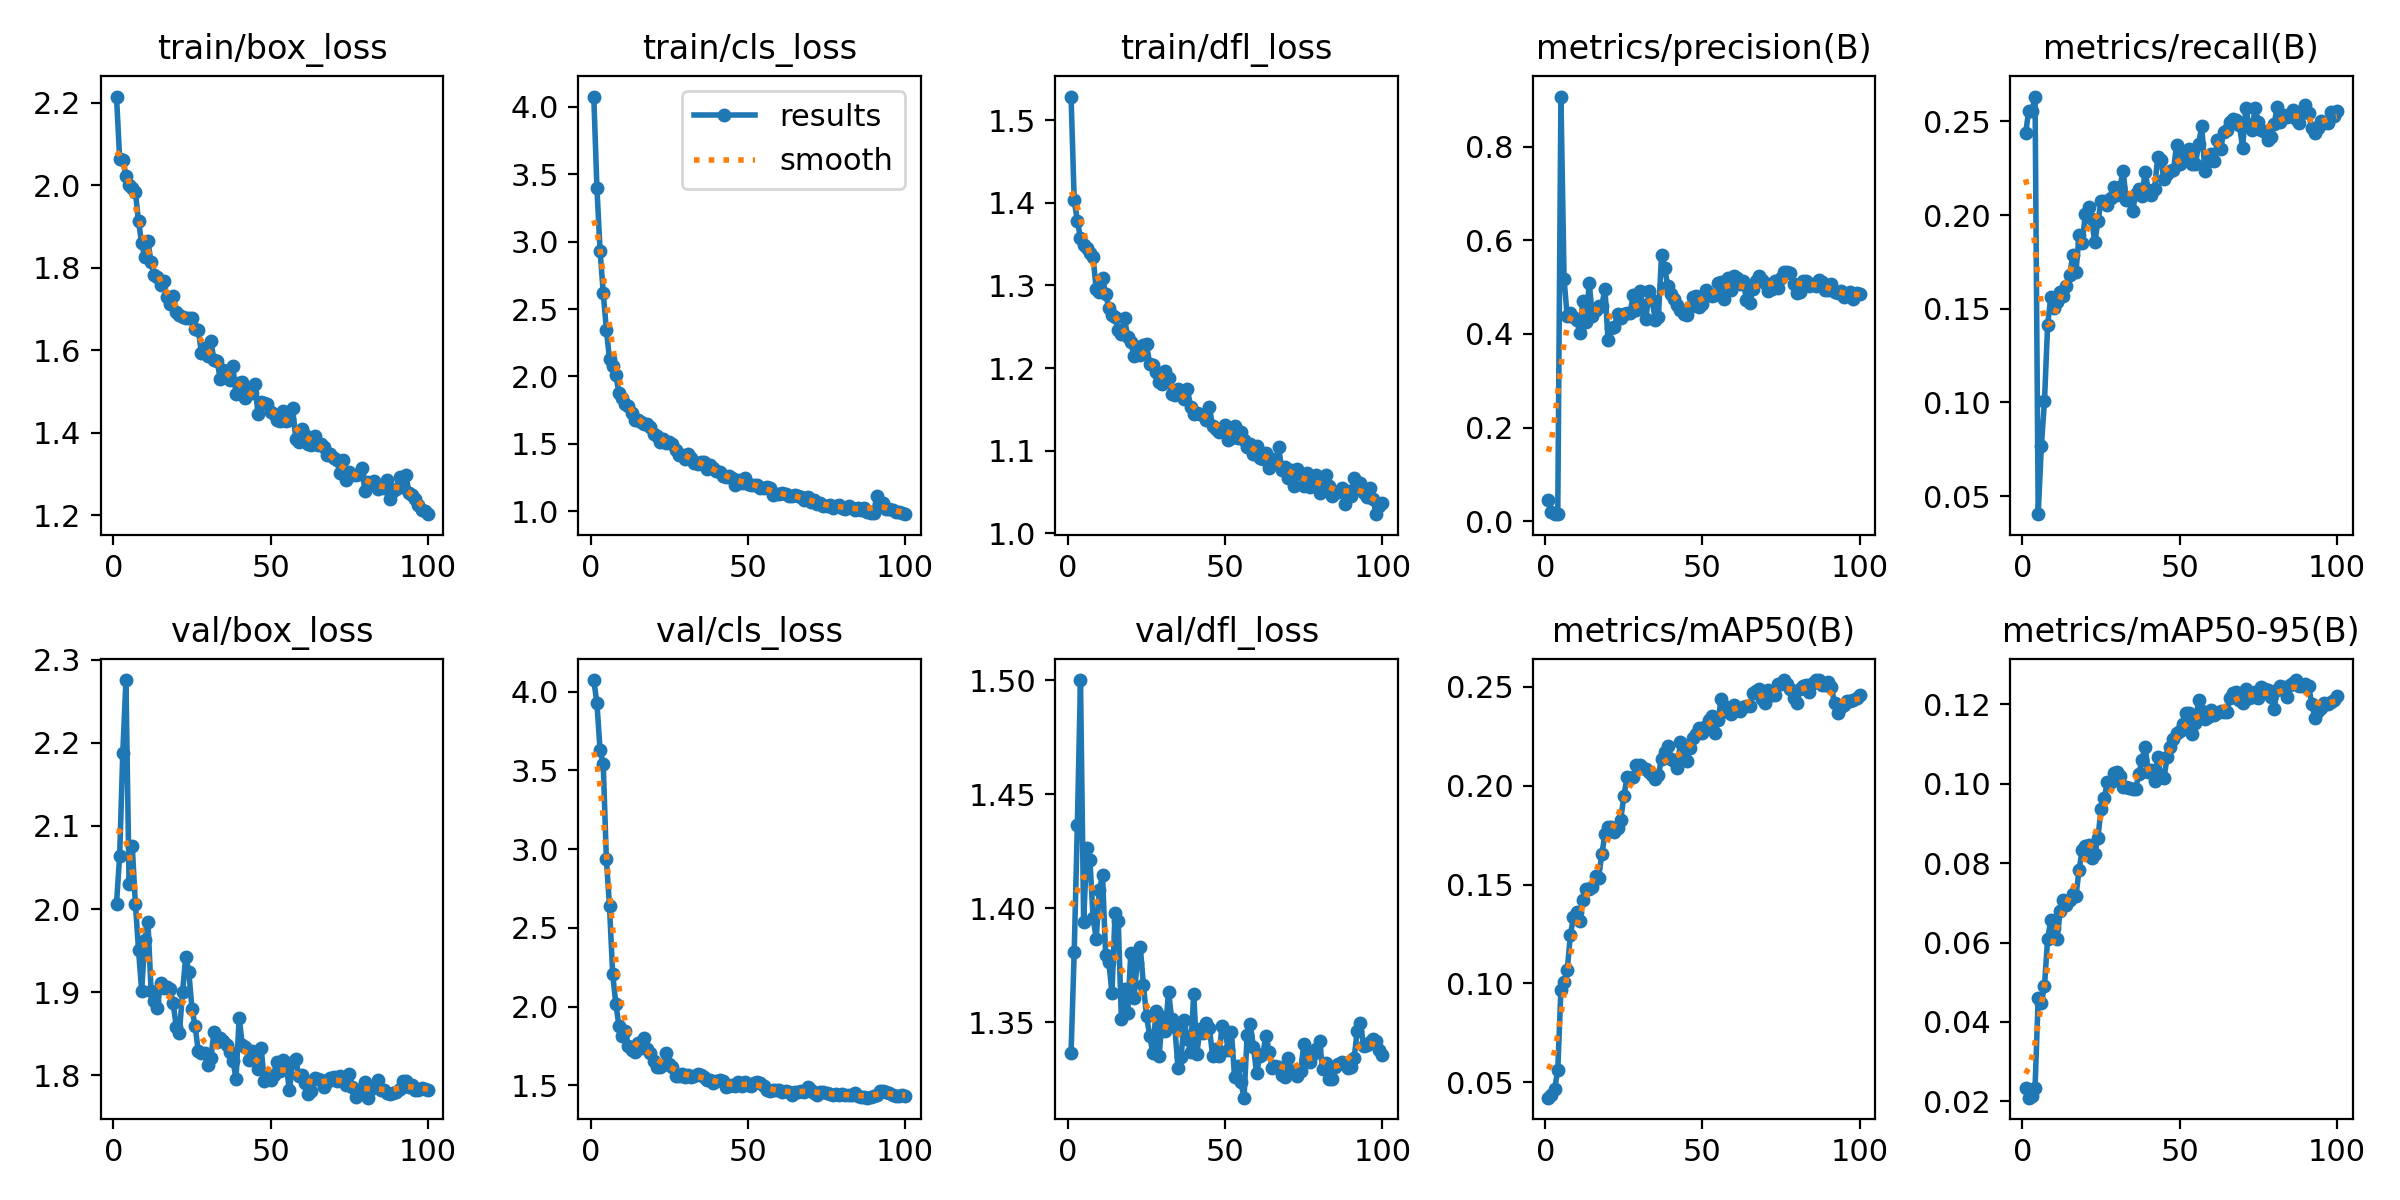

Data behind this chart, as committed beside it:
epoch, time, train/box_loss, train/cls_loss, train/dfl_loss, metrics/precision(B), metrics/recall(B), metrics/mAP50(B), metrics/mAP50-95(B), val/box_loss, val/cls_loss, val/dfl_loss, lr/pg0, lr/pg1, lr/pg2
1, 35.06, 2.215, 4.077, 1.529, 0.04552, 0.2437, 0.04227, 0.02325, 2.007, 4.073, 1.337, 0.0001142, 0.0001142, 0.0001142
2, 61.68, 2.064, 3.398, 1.403, 0.02019, 0.2557, 0.04386, 0.02092, 2.064, 3.926, 1.381, 0.0002333, 0.0002333, 0.0002333
3, 88.74, 2.061, 2.932, 1.378, 0.01526, 0.2553, 0.04655, 0.02142, 2.188, 3.628, 1.436, 0.0003499, 0.0003499, 0.0003499
4, 115, 2.022, 2.622, 1.358, 0.01649, 0.2632, 0.05621, 0.0234, 2.275, 3.54, 1.5, 0.0004642, 0.0004642, 0.0004642
5, 142.3, 2, 2.346, 1.349, 0.9068, 0.04039, 0.09677, 0.04591, 2.03, 2.937, 1.394, 0.000576, 0.000576, 0.000576
6, 169.6, 1.994, 2.127, 1.346, 0.5169, 0.07675, 0.1008, 0.04479, 2.076, 2.635, 1.426, 0.0006787, 0.0006787, 0.0006787
7, 196.9, 1.984, 2.078, 1.339, 0.4373, 0.1006, 0.1066, 0.04907, 2.007, 2.209, 1.421, 0.0006716, 0.0006716, 0.0006716
8, 224.1, 1.914, 2.011, 1.334, 0.4441, 0.1414, 0.1244, 0.06093, 1.951, 2.019, 1.396, 0.0006645, 0.0006645, 0.0006645
9, 251.6, 1.859, 1.878, 1.295, 0.4367, 0.1561, 0.1335, 0.06558, 1.902, 1.877, 1.387, 0.0006575, 0.0006575, 0.0006575
10, 279.4, 1.825, 1.836, 1.292, 0.4303, 0.1506, 0.136, 0.06367, 1.962, 1.812, 1.408, 0.0006504, 0.0006504, 0.0006504
11, 307.1, 1.864, 1.797, 1.31, 0.4024, 0.1535, 0.1315, 0.06102, 1.984, 1.843, 1.414, 0.0006433, 0.0006433, 0.0006433
12, 335.2, 1.814, 1.781, 1.289, 0.4713, 0.1589, 0.1421, 0.06792, 1.901, 1.75, 1.379, 0.0006362, 0.0006362, 0.0006362
13, 363.9, 1.783, 1.729, 1.273, 0.4245, 0.157, 0.1475, 0.0708, 1.889, 1.722, 1.377, 0.0006292, 0.0006292, 0.0006292
14, 392.1, 1.777, 1.674, 1.264, 0.5085, 0.1624, 0.1479, 0.06937, 1.881, 1.71, 1.363, 0.0006221, 0.0006221, 0.0006221
15, 419.2, 1.759, 1.679, 1.262, 0.4376, 0.1678, 0.1487, 0.0708, 1.912, 1.769, 1.398, 0.000615, 0.000615, 0.000615
16, 446, 1.769, 1.66, 1.246, 0.4502, 0.1786, 0.1545, 0.07211, 1.906, 1.738, 1.394, 0.000608, 0.000608, 0.000608
17, 472.4, 1.731, 1.644, 1.242, 0.4586, 0.1696, 0.1536, 0.07165, 1.906, 1.803, 1.351, 0.0006009, 0.0006009, 0.0006009
18, 498.9, 1.711, 1.645, 1.26, 0.4606, 0.1891, 0.1653, 0.07832, 1.904, 1.731, 1.364, 0.0005938, 0.0005938, 0.0005938
19, 525.7, 1.732, 1.622, 1.238, 0.4962, 0.1852, 0.1755, 0.08337, 1.887, 1.708, 1.354, 0.0005868, 0.0005868, 0.0005868
20, 552.7, 1.694, 1.569, 1.231, 0.3866, 0.2005, 0.1792, 0.0843, 1.859, 1.652, 1.38, 0.0005797, 0.0005797, 0.0005797
21, 579.2, 1.686, 1.559, 1.215, 0.4121, 0.2041, 0.179, 0.0846, 1.851, 1.616, 1.36, 0.0005726, 0.0005726, 0.0005726
22, 606.7, 1.681, 1.515, 1.226, 0.4148, 0.1978, 0.1767, 0.08128, 1.9, 1.618, 1.376, 0.0005656, 0.0005656, 0.0005656
23, 633.5, 1.679, 1.533, 1.216, 0.4429, 0.1855, 0.1787, 0.08239, 1.943, 1.626, 1.383, 0.0005585, 0.0005585, 0.0005585
24, 658.9, 1.677, 1.508, 1.228, 0.4341, 0.1966, 0.1826, 0.08642, 1.925, 1.706, 1.366, 0.0005514, 0.0005514, 0.0005514
25, 685.3, 1.679, 1.516, 1.229, 0.4416, 0.2075, 0.1945, 0.09373, 1.88, 1.637, 1.353, 0.0005444, 0.0005444, 0.0005444
26, 711.4, 1.652, 1.5, 1.205, 0.4452, 0.2075, 0.2042, 0.09643, 1.859, 1.615, 1.344, 0.0005373, 0.0005373, 0.0005373
27, 737.6, 1.65, 1.458, 1.203, 0.4455, 0.2052, 0.204, 0.1004, 1.829, 1.56, 1.336, 0.0005302, 0.0005302, 0.0005302
28, 764.6, 1.594, 1.414, 1.196, 0.4826, 0.2089, 0.2042, 0.1003, 1.827, 1.561, 1.355, 0.0005231, 0.0005231, 0.0005231
29, 790.5, 1.605, 1.417, 1.183, 0.4512, 0.2152, 0.2105, 0.1027, 1.827, 1.572, 1.335, 0.0005161, 0.0005161, 0.0005161
30, 816.5, 1.586, 1.391, 1.181, 0.492, 0.2106, 0.2105, 0.1029, 1.812, 1.556, 1.352, 0.000509, 0.000509, 0.000509
31, 842.8, 1.622, 1.427, 1.197, 0.4611, 0.2151, 0.2088, 0.1019, 1.82, 1.564, 1.346, 0.0005019, 0.0005019, 0.0005019
32, 868.6, 1.577, 1.397, 1.188, 0.431, 0.2233, 0.2082, 0.0993, 1.853, 1.554, 1.363, 0.0004949, 0.0004949, 0.0004949
33, 895.2, 1.573, 1.359, 1.169, 0.4915, 0.2082, 0.2072, 0.09929, 1.841, 1.562, 1.351, 0.0004878, 0.0004878, 0.0004878
34, 921.1, 1.532, 1.352, 1.167, 0.4725, 0.2081, 0.2052, 0.09887, 1.845, 1.573, 1.348, 0.0004807, 0.0004807, 0.0004807
35, 947.8, 1.553, 1.361, 1.175, 0.4301, 0.2019, 0.2033, 0.0988, 1.841, 1.565, 1.33, 0.0004737, 0.0004737, 0.0004737
36, 974.4, 1.551, 1.364, 1.173, 0.4368, 0.2112, 0.2054, 0.09874, 1.837, 1.55, 1.335, 0.0004666, 0.0004666, 0.0004666
37, 1003, 1.529, 1.315, 1.163, 0.5688, 0.2137, 0.2137, 0.1025, 1.829, 1.531, 1.351, 0.0004595, 0.0004595, 0.0004595
38, 1031, 1.562, 1.344, 1.174, 0.5399, 0.21, 0.2168, 0.1059, 1.818, 1.533, 1.342, 0.0004525, 0.0004525, 0.0004525
39, 1061, 1.493, 1.32, 1.153, 0.5019, 0.223, 0.2202, 0.1094, 1.796, 1.515, 1.337, 0.0004454, 0.0004454, 0.0004454
40, 1092, 1.52, 1.295, 1.144, 0.4843, 0.2134, 0.2135, 0.1031, 1.869, 1.529, 1.362, 0.0004383, 0.0004383, 0.0004383
41, 1121, 1.524, 1.294, 1.146, 0.4756, 0.2109, 0.2123, 0.1034, 1.837, 1.531, 1.336, 0.0004313, 0.0004313, 0.0004313
42, 1152, 1.484, 1.261, 1.145, 0.4628, 0.2138, 0.2088, 0.1006, 1.835, 1.525, 1.347, 0.0004242, 0.0004242, 0.0004242
43, 1182, 1.499, 1.255, 1.143, 0.4517, 0.2309, 0.2221, 0.1068, 1.819, 1.492, 1.345, 0.0004171, 0.0004171, 0.0004171
44, 1213, 1.497, 1.259, 1.137, 0.4423, 0.2295, 0.2142, 0.1017, 1.829, 1.494, 1.35, 0.0004101, 0.0004101, 0.0004101
45, 1243, 1.52, 1.248, 1.153, 0.4413, 0.219, 0.2122, 0.1015, 1.823, 1.5, 1.347, 0.000403, 0.000403, 0.000403
46, 1273, 1.445, 1.192, 1.13, 0.4575, 0.2217, 0.2191, 0.1067, 1.808, 1.496, 1.335, 0.0003959, 0.0003959, 0.0003959
47, 1303, 1.474, 1.23, 1.126, 0.4782, 0.2237, 0.2239, 0.1094, 1.833, 1.52, 1.338, 0.0003888, 0.0003888, 0.0003888
48, 1333, 1.472, 1.211, 1.122, 0.4819, 0.224, 0.2259, 0.1114, 1.793, 1.493, 1.335, 0.0003818, 0.0003818, 0.0003818
49, 1363, 1.471, 1.246, 1.126, 0.4565, 0.2372, 0.2294, 0.1128, 1.8, 1.52, 1.348, 0.0003747, 0.0003747, 0.0003747
50, 1394, 1.45, 1.2, 1.132, 0.4632, 0.2273, 0.2268, 0.1133, 1.794, 1.504, 1.346, 0.0003676, 0.0003676, 0.0003676
51, 1428, 1.446, 1.193, 1.113, 0.4929, 0.2316, 0.2301, 0.1151, 1.801, 1.494, 1.338, 0.0003606, 0.0003606, 0.0003606
52, 1467, 1.431, 1.197, 1.116, 0.485, 0.2314, 0.233, 0.1178, 1.817, 1.514, 1.346, 0.0003535, 0.0003535, 0.0003535
53, 1507, 1.428, 1.195, 1.13, 0.4807, 0.2353, 0.2353, 0.1177, 1.805, 1.52, 1.326, 0.0003464, 0.0003464, 0.0003464
54, 1541, 1.453, 1.17, 1.115, 0.4836, 0.2274, 0.2265, 0.1125, 1.819, 1.514, 1.331, 0.0003394, 0.0003394, 0.0003394
55, 1576, 1.43, 1.175, 1.122, 0.5089, 0.2271, 0.2333, 0.1154, 1.81, 1.495, 1.324, 0.0003323, 0.0003323, 0.0003323
56, 1611, 1.431, 1.177, 1.113, 0.5111, 0.2377, 0.2439, 0.1212, 1.782, 1.469, 1.317, 0.0003252, 0.0003252, 0.0003252
57, 1647, 1.46, 1.17, 1.104, 0.4756, 0.2476, 0.2405, 0.1182, 1.817, 1.462, 1.344, 0.0003182, 0.0003182, 0.0003182
58, 1681, 1.386, 1.122, 1.108, 0.5188, 0.2233, 0.2373, 0.1163, 1.82, 1.467, 1.349, 0.0003111, 0.0003111, 0.0003111
59, 1715, 1.379, 1.127, 1.096, 0.493, 0.2291, 0.2361, 0.1168, 1.799, 1.473, 1.339, 0.000304, 0.000304, 0.000304
60, 1750, 1.409, 1.129, 1.105, 0.5241, 0.2325, 0.2409, 0.1185, 1.8, 1.469, 1.328, 0.000297, 0.000297, 0.000297
... 40 more rows
